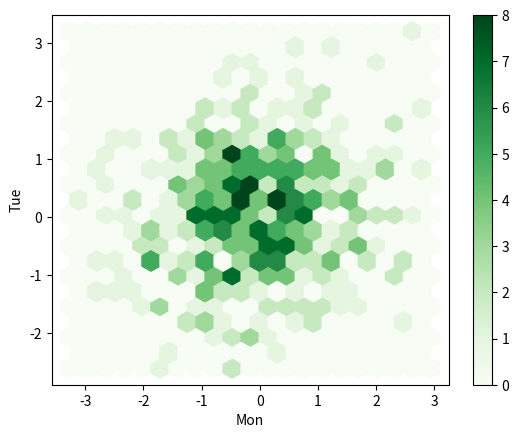
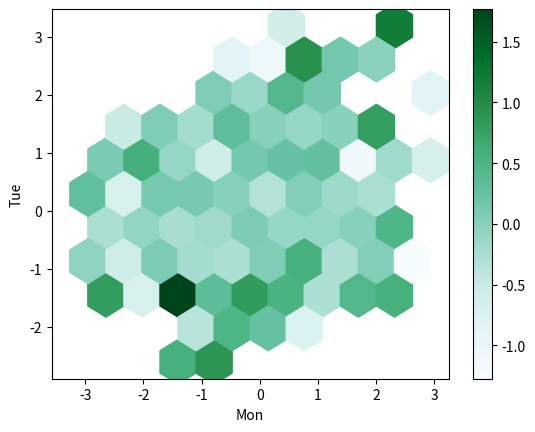

Python code for these plots, in order:
import pandas as pd
import numpy as np
import matplotlib.pyplot as plt
from numpy.random import randn

#create a new df
my_df = pd.DataFrame(randn(500,4), columns = ['Mon','Tue','Wed','Thur'])
print(my_df)

#Hexplot
my_df.plot(kind='hexbin',x='Mon',y='Tue',gridsize=20,cmap='Greens')
plt.show()

#other method
my_df.plot.hexbin(x='Mon',y='Tue',C='Wed',gridsize=10)
plt.show()